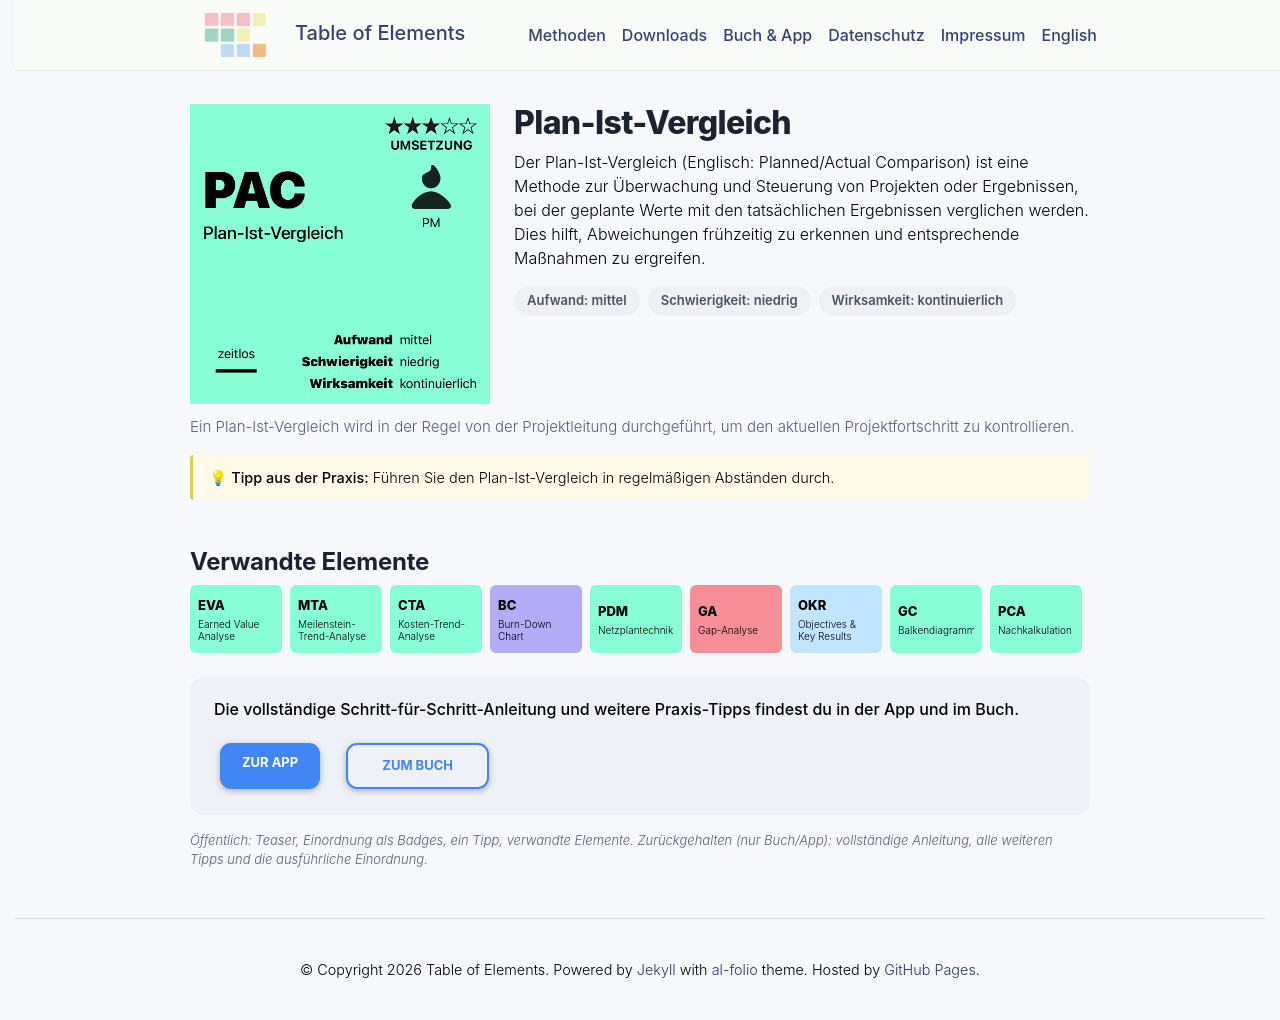

repository: table-of-elements/table-of-elements.github.io · page: de/elements/PAC/index.html · generator: jekyll

---
lang: de
layout: default
permalink: /de/elements/PAC/
subtitle: "Plan-Ist-Vergleich"
title: "PAC | Plan-Ist-Vergleich"
description: "Der Plan-Ist-Vergleich (Englisch: Planned/Actual Comparison) ist eine Methode zur Überwachung und Steuerung von Projekten oder Ergebnissen, bei der geplante Werte mit den tatsächlichen Ergebnissen verglichen werden. Dies hilft, Abweichungen frühzeitig zu erkennen und entsprechende Maßnahmen zu ergreifen."
og_image: /assets/img/elements/de/PAC.og.png
---

{% include figure.liquid loading="eager" path="assets/img/elements/de/PAC.card.png" class="img-fluid" width="300" height="300" alt="PAC | Plan-Ist-Vergleich" %}

# Plan-Ist-Vergleich

Der Plan-Ist-Vergleich (Englisch: Planned/Actual Comparison) ist eine Methode zur Überwachung und Steuerung von Projekten oder Ergebnissen, bei der geplante Werte mit den tatsächlichen Ergebnissen verglichen werden. Dies hilft, Abweichungen frühzeitig zu erkennen und entsprechende Maßnahmen zu ergreifen.
